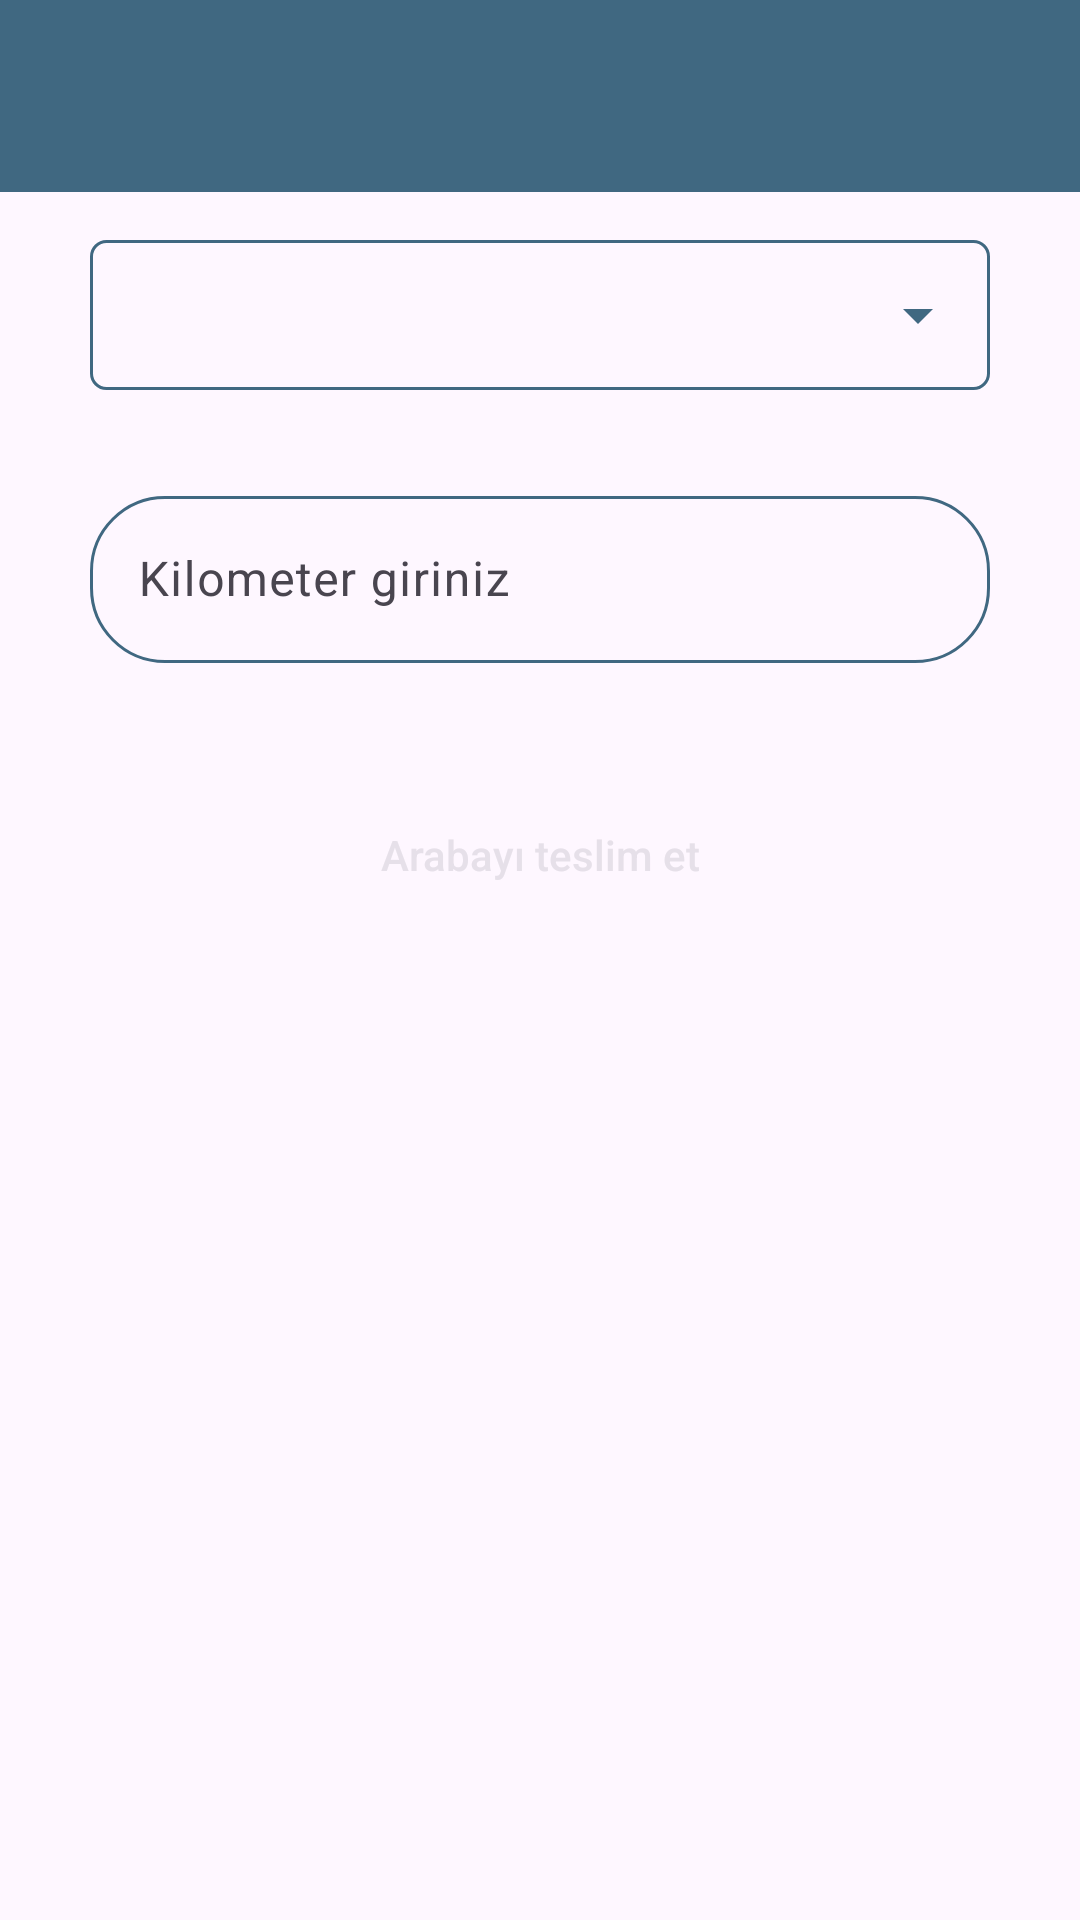

The Android layout XML behind this screen, and the referenced resources:
<!-- AndroidManifest.xml: application theme Theme.MovusAndroidApp -->
<!-- res/layout/activity_return_car.xml -->
<?xml version="1.0" encoding="utf-8"?>
<androidx.coordinatorlayout.widget.CoordinatorLayout xmlns:android="http://schemas.android.com/apk/res/android"
    xmlns:app="http://schemas.android.com/apk/res-auto"
    xmlns:tools="http://schemas.android.com/tools"
    android:layout_width="match_parent"
    android:layout_height="match_parent"
    tools:context=".Activities.ReturnCarActivity">

    <androidx.appcompat.widget.Toolbar
        android:id="@+id/tbReturnCar"
        android:layout_width="match_parent"
        android:layout_height="?attr/actionBarSize"
        android:background="@color/movus_color"
        app:titleTextColor="@color/white"/>

    <androidx.core.widget.NestedScrollView
        android:id="@+id/nestedScrollView"
        android:layout_width="match_parent"
        android:layout_height="match_parent"
        android:layout_marginTop="?attr/actionBarSize"
        app:layout_anchor="@+id/nestedScrollView"
        app:layout_anchorGravity="center"
        app:layout_behavior="@string/appbar_scrolling_view_behavior">

        <LinearLayout
            android:layout_width="fill_parent"
            android:layout_height="match_parent"
            android:orientation="vertical">

            <LinearLayout
                android:layout_width="300dp"
                android:layout_marginTop="16dp"
                android:layout_height="50dp"
                android:layout_gravity="center"
                android:background="@drawable/custom_spinner_background"
                android:backgroundTint="@color/movus_color"
                android:gravity="center_horizontal"
                app:boxCornerRadiusBottomEnd="25dp"
                app:boxCornerRadiusBottomStart="25dp"
                app:boxCornerRadiusTopEnd="25dp"
                app:boxCornerRadiusTopStart="25dp"
                android:orientation="horizontal">

                <Spinner
                    android:id="@+id/spnUsedCars"
                    android:backgroundTint="@color/movus_color"
                    android:layout_width="match_parent"
                    android:layout_height="match_parent"
                    android:spinnerMode="dropdown"/>

            </LinearLayout>

            <com.google.android.material.textfield.TextInputLayout
                android:id="@+id/tiKilometer"
                android:layout_width="300dp"
                android:layout_height="wrap_content"
                android:layout_gravity="center"
                android:layout_marginTop="30dp"
                app:boxCornerRadiusBottomEnd="25dp"
                app:boxCornerRadiusBottomStart="25dp"
                app:boxCornerRadiusTopEnd="25dp"
                app:boxCornerRadiusTopStart="25dp"
                app:boxStrokeColor="@color/movus_color">

                <EditText
                    android:id="@+id/etKilometer"
                    android:layout_width="match_parent"
                    android:layout_height="wrap_content"
                    android:imeOptions="flagNoExtractUi"
                    android:autofillHints="username"
                    android:hint="Kilometer giriniz"
                    android:inputType="number"
                    android:singleLine="true" />
            </com.google.android.material.textfield.TextInputLayout>

            <TextView
                android:id="@+id/tvReturnCar"
                android:layout_width="wrap_content"
                android:layout_height="wrap_content"
                android:layout_gravity="center"
                android:layout_marginTop="15dp"/>

            <androidx.appcompat.widget.AppCompatButton
                android:id="@+id/btnReturnTheCar"
                android:layout_width="300dp"
                android:layout_height="40dp"
                android:layout_gravity="center"
                android:layout_marginTop="10dp"
                style="@style/AppTheme.RoundedCornerMaterialButton"
                android:text="Arabayı teslim et" />


        </LinearLayout>
    </androidx.core.widget.NestedScrollView>
</androidx.coordinatorlayout.widget.CoordinatorLayout>
<!-- resources referenced by this layout -->
<resources>
  <color name="movus_color">#FF406881</color>
  <color name="white">#FFFFFFFF</color>
  <!-- drawable custom_spinner_background (drawable) -->
  <shape xmlns:android="http://schemas.android.com/apk/res/android">
      <solid android:color="@android:color/transparent" />
      <corners android:radius="5dp" />
      <stroke
          android:width="1dp"
          android:color="@color/movus_color" />
  
  </shape>
  <style name="AppTheme.RoundedCornerMaterialButton" parent="Widget.AppCompat.Button.Colored">
          <item name="android:background">@drawable/gradient_button</item>
          <item name="android:textAllCaps">false</item>
      </style>
  <style name="Theme.MovusAndroidApp" parent="Base.Theme.MovusAndroidApp" />
  <style name="Base.Theme.MovusAndroidApp" parent="Theme.Material3.DayNight.NoActionBar">
          
          
          <item name="colorPrimary">@color/movus_color</item>
      </style>
</resources>
